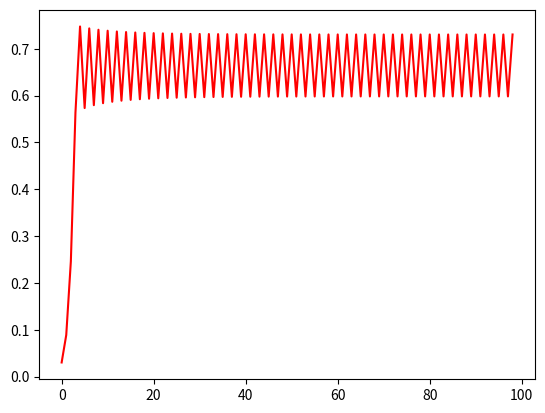

This chart was generated by the following Python code:
import matplotlib.pyplot as plt

def main ():
    vetor = []
    atual = 0.99
    prox = 0
    r = 0.76

    for i in range (1,100):
        prox = 4 * r * atual * (1 - atual)
        vetor.append(prox)
        atual = prox
    plt.plot (vetor, color = 'red')
    plt.show()

#Para executar os exemplo do livro:
#        a) r = 0.2 e atual = 0.5
#        b) r = 0.7 e atual = 0.1

main()
    
